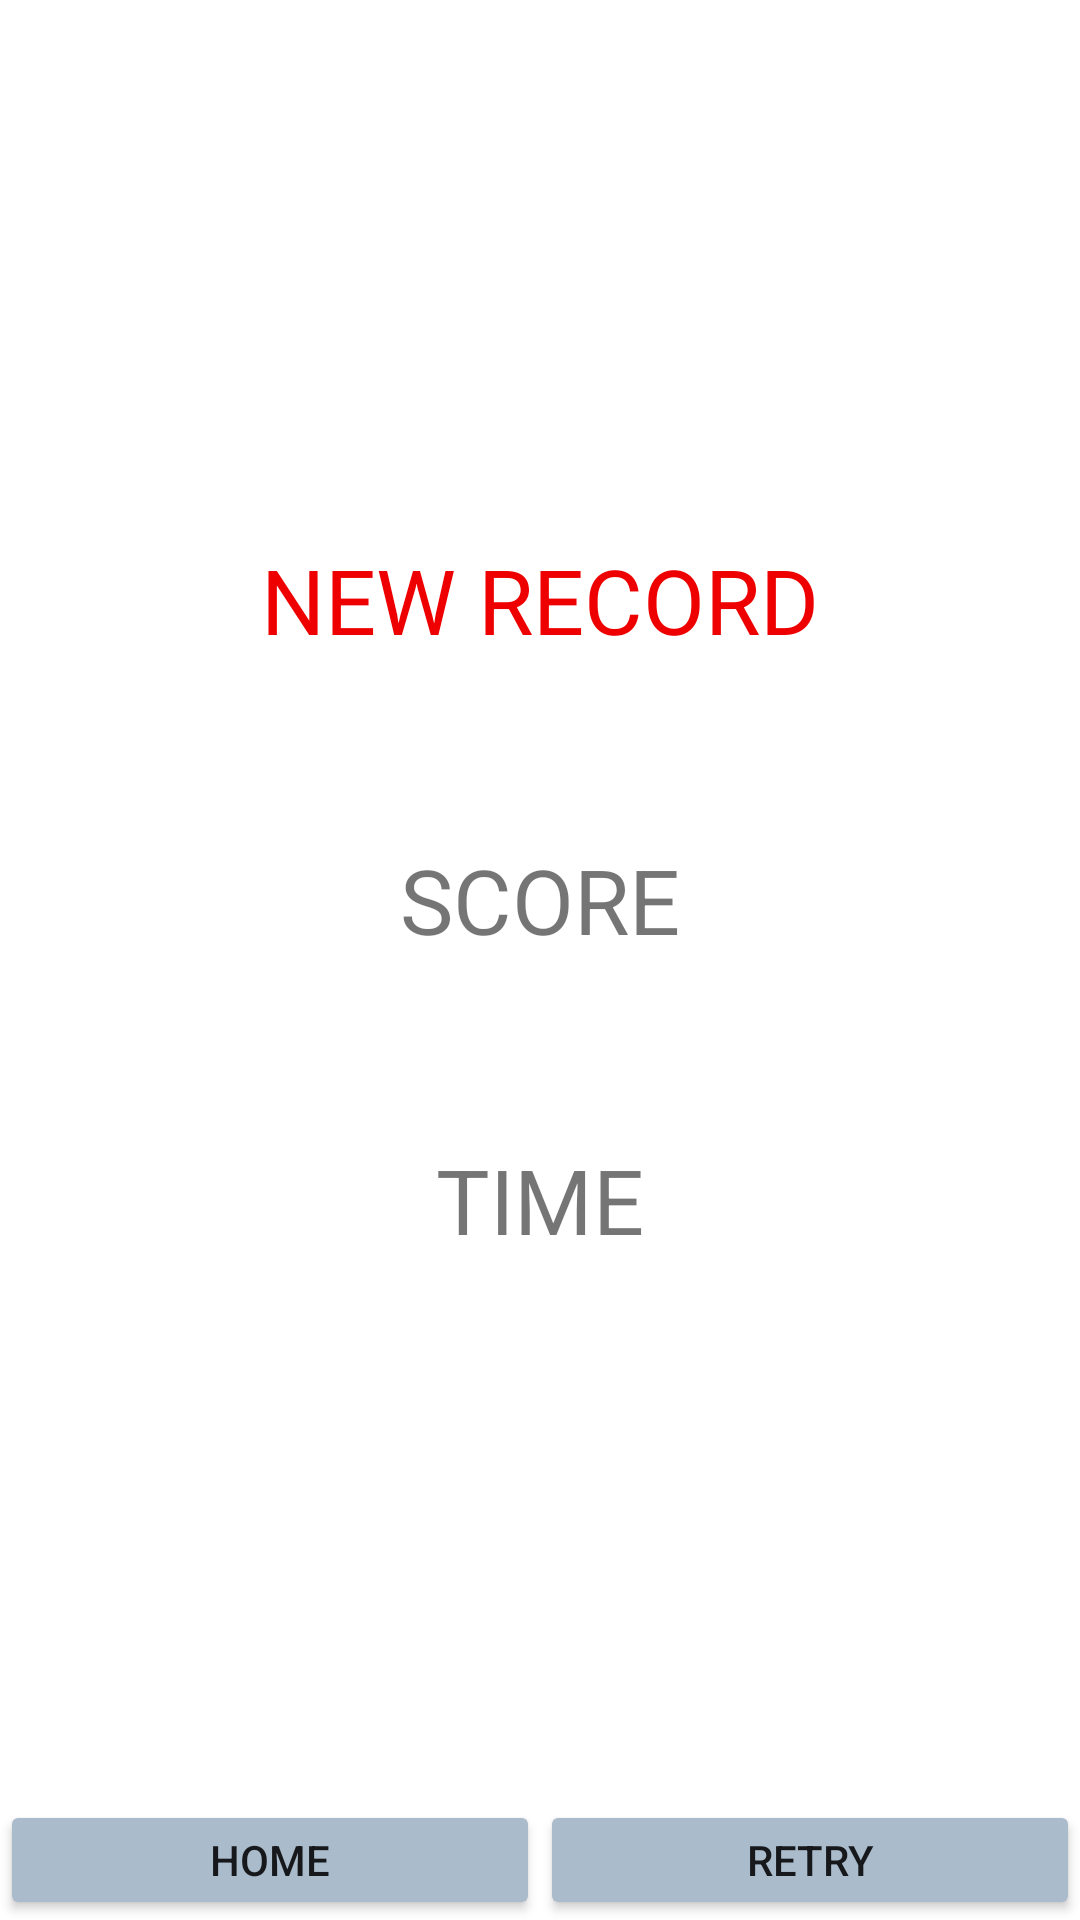

Here is an Android app screen rendered from its layout file. Give the layout XML and the strings, colors and styles it references.
<!-- AndroidManifest.xml: application theme Theme.QuickTap -->
<!-- res/layout/activity_score_zone.xml -->
<?xml version="1.0" encoding="utf-8"?>
<LinearLayout xmlns:android="http://schemas.android.com/apk/res/android"
    xmlns:app="http://schemas.android.com/apk/res-auto"
    xmlns:tools="http://schemas.android.com/tools"
    android:layout_width="match_parent"
    android:layout_height="match_parent"
    tools:context=".ScoreZone"
    android:orientation="vertical">




    <Space
        android:layout_width="match_parent"
        android:layout_height="150dp" />

    <LinearLayout
        android:layout_width="300dp"
        android:layout_height="300dp"
        android:layout_gravity="center"
        android:orientation="vertical">

        <TextView
            android:id="@+id/textNew"
            android:layout_width="match_parent"
            android:layout_height="100dp"
            android:text="NEW RECORD"
            android:gravity="center"
            android:textColor="#E00"
            android:textSize="30dp"/>

        <TextView
            android:id="@+id/textScore"
            android:layout_width="match_parent"
            android:layout_height="100dp"
            android:text="SCORE"
            android:textSize="30dp"
            android:gravity="center"/>

        <TextView
            android:id="@+id/textTime"
            android:layout_width="match_parent"
            android:layout_height="100dp"
            android:text="TIME"
            android:textSize="30dp"
            android:gravity="center"/>

    </LinearLayout>


    <Space
        android:layout_width="wrap_content"
        android:layout_height="150dp" />

    <LinearLayout
        android:layout_width="match_parent"
        android:layout_height="match_parent"
        android:orientation="horizontal"
        android:weightSum="2">

        <Button
            android:id="@+id/buttonHome"
            android:layout_width="0dp"
            android:layout_height="wrap_content"
            android:layout_weight="1"
            android:backgroundTint="#ABC"
            android:text="HOME" />

        <Button
            android:id="@+id/buttonRetry"
            android:layout_width="0dp"
            android:layout_height="wrap_content"
            android:layout_weight="1"
            android:backgroundTint="#ABC"
            android:text="RETRY" />
    </LinearLayout>

</LinearLayout>
<!-- resources referenced by this layout -->
<resources>
  <style name="Theme.QuickTap" parent="Theme.MaterialComponents.DayNight.DarkActionBar">
          
          <item name="colorPrimary">@color/purple_500</item>
          <item name="colorPrimaryVariant">@color/purple_700</item>
          <item name="colorOnPrimary">@color/white</item>
          
          <item name="colorSecondary">@color/teal_200</item>
          <item name="colorSecondaryVariant">@color/teal_700</item>
          <item name="colorOnSecondary">@color/black</item>
          
          <item name="android:statusBarColor">?attr/colorPrimaryVariant</item>
          
      </style>
  <!-- not gathered from this repository: default colours our renderer supplied (Android Studio template values) -->
  <color name="purple_500">#FF6200EE</color>
  <color name="purple_700">#FF3700B3</color>
  <color name="teal_200">#FF03DAC5</color>
  <color name="teal_700">#FF018786</color>
  <color name="black">#FF000000</color>
  <color name="white">#FFFFFFFF</color>
</resources>
